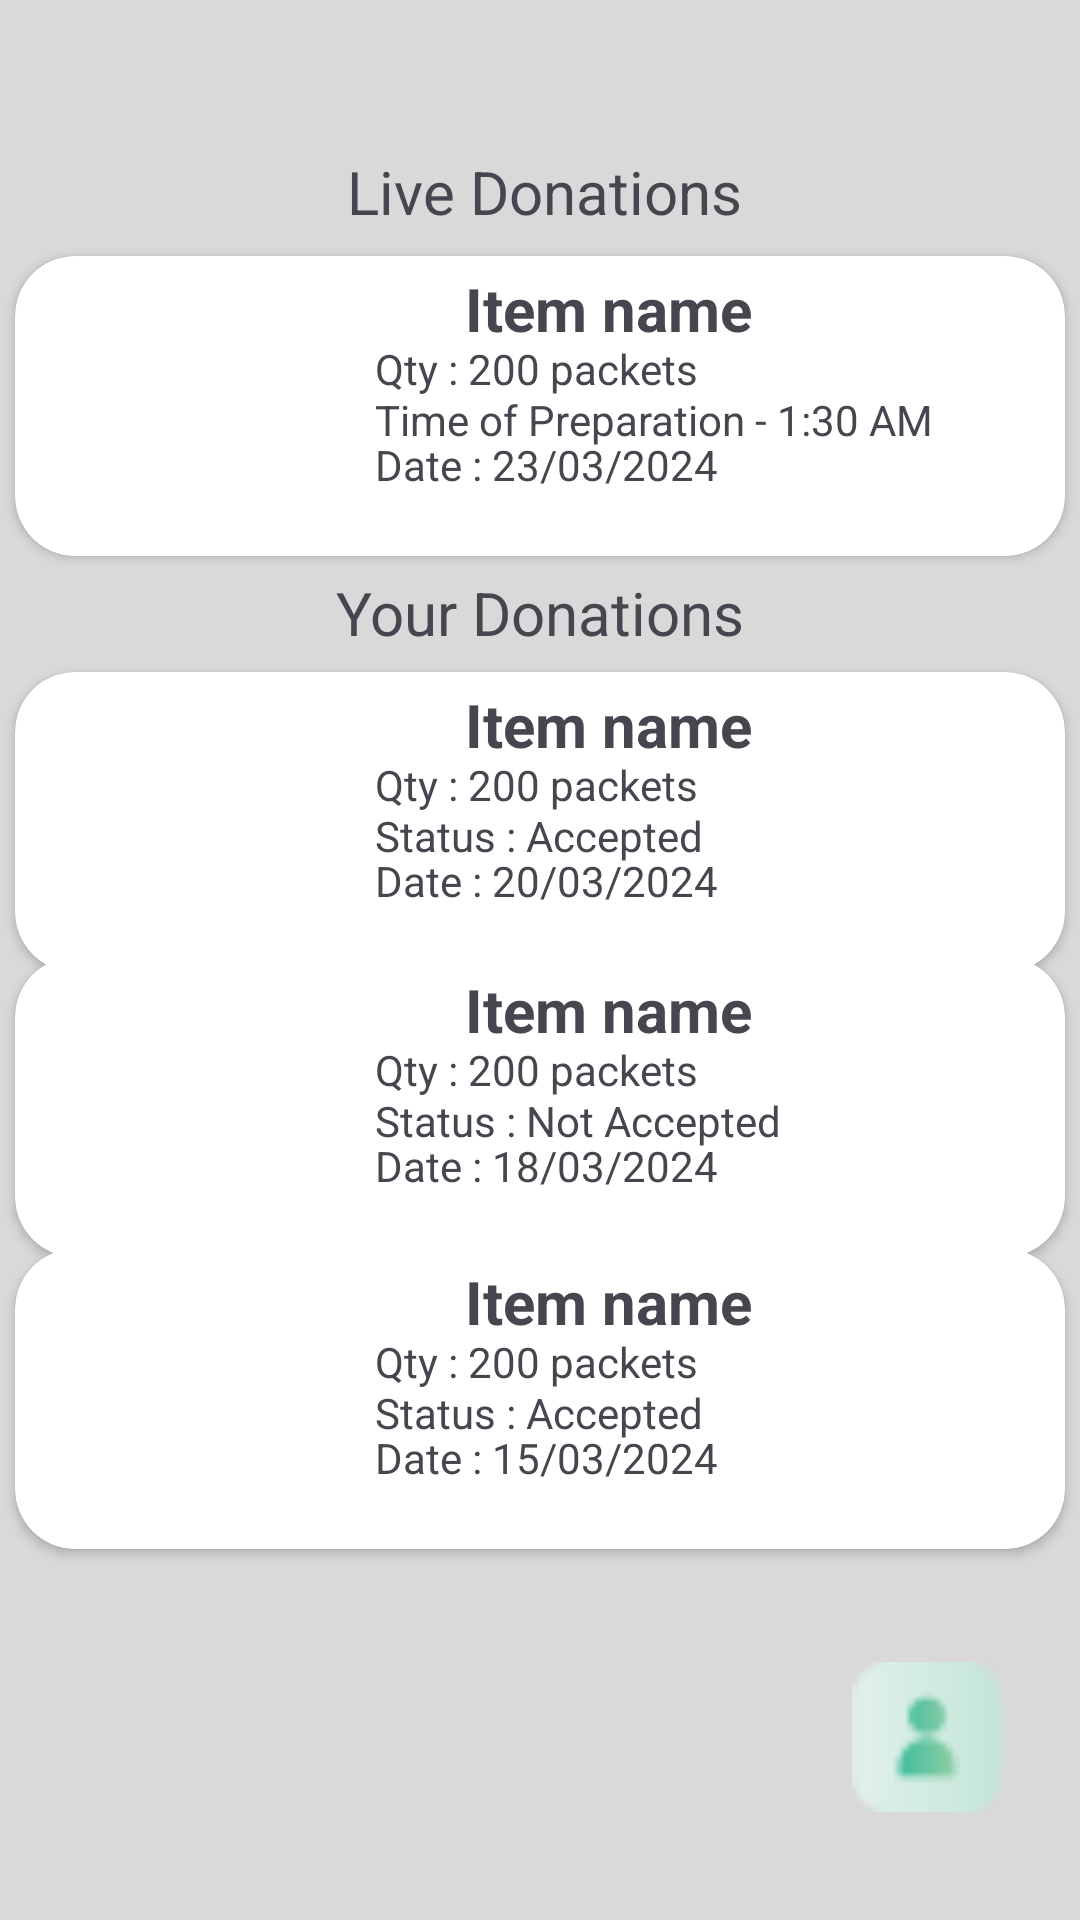

Layout XML and referenced resources for this Android screen:
<!-- AndroidManifest.xml: application theme Theme.Food_Donation -->
<!-- res/layout/activity_ryourdonations.xml -->
<?xml version="1.0" encoding="utf-8"?>
<androidx.constraintlayout.widget.ConstraintLayout xmlns:android="http://schemas.android.com/apk/res/android"
    xmlns:app="http://schemas.android.com/apk/res-auto"
    xmlns:tools="http://schemas.android.com/tools"
    android:layout_width="match_parent"
    android:layout_height="match_parent"
    android:background="@color/bg"
    tools:context=".r_yourdonations">

    <TextView
        android:layout_width="wrap_content"
        android:layout_height="wrap_content"
        android:text="Live Donations"
        android:textSize="20sp"
        app:layout_constraintBottom_toBottomOf="parent"
        app:layout_constraintEnd_toEndOf="parent"
        app:layout_constraintHorizontal_bias="0.507"
        app:layout_constraintStart_toStartOf="parent"
        app:layout_constraintTop_toTopOf="parent"
        app:layout_constraintVertical_bias="0.082" />

    <androidx.cardview.widget.CardView
        android:layout_width="350dp"
        android:layout_height="100dp"
        app:cardCornerRadius="20dp"
        app:layout_constraintBottom_toBottomOf="parent"
        app:layout_constraintEnd_toEndOf="parent"
        app:layout_constraintHorizontal_bias="0.491"
        app:layout_constraintStart_toStartOf="parent"
        app:layout_constraintTop_toTopOf="parent"
        app:layout_constraintVertical_bias="0.158" >

        <com.google.android.material.imageview.ShapeableImageView
            android:layout_marginLeft="15dp"
            android:layout_marginTop="10dp"
            android:layout_marginBottom="10dp"
            android:layout_marginRight="250dp"
            android:scaleType="fitXY"
            android:layout_width="wrap_content"
            android:layout_height="wrap_content"
            app:shapeAppearance="@style/circular2"
            app:srcCompat="@drawable/d_image" />
        <TextView
            android:textStyle="bold"
            android:layout_marginLeft="150dp"
            android:layout_marginTop="4dp"
            android:textSize="20dp"
            android:layout_width="wrap_content"
            android:layout_height="wrap_content"
            android:text="Item name" />
        <TextView
            android:layout_marginLeft="120dp"
            android:layout_marginTop="28dp"
            android:layout_width="wrap_content"
            android:layout_height="wrap_content"
            android:text="Qty : 200 packets" />
        <TextView
            android:layout_marginLeft="120dp"
            android:layout_marginTop="45dp"
            android:layout_width="wrap_content"
            android:layout_height="wrap_content"
            android:text="Time of Preparation - 1:30 AM" />
        <TextView
            android:layout_marginLeft="120dp"
            android:layout_marginTop="60dp"
            android:layout_width="wrap_content"
            android:layout_height="wrap_content"
            android:text="Date : 23/03/2024" />

    </androidx.cardview.widget.CardView>

    <TextView
        android:layout_width="wrap_content"
        android:layout_height="wrap_content"
        android:text="Your Donations"
        android:textSize="20sp"
        app:layout_constraintBottom_toBottomOf="parent"
        app:layout_constraintEnd_toEndOf="parent"
        app:layout_constraintStart_toStartOf="parent"
        app:layout_constraintTop_toTopOf="parent"
        app:layout_constraintVertical_bias="0.311" />

    <androidx.cardview.widget.CardView
        android:layout_width="350dp"
        android:layout_height="100dp"
        app:cardCornerRadius="20dp"
        app:layout_constraintBottom_toBottomOf="parent"
        app:layout_constraintEnd_toEndOf="parent"
        app:layout_constraintHorizontal_bias="0.491"
        app:layout_constraintStart_toStartOf="parent"
        app:layout_constraintTop_toTopOf="parent"
        app:layout_constraintVertical_bias="0.415" >

        <com.google.android.material.imageview.ShapeableImageView
        android:layout_marginLeft="15dp"
        android:layout_marginTop="10dp"
        android:layout_marginBottom="10dp"
        android:layout_marginRight="250dp"
        android:scaleType="fitXY"
        android:layout_width="wrap_content"
        android:layout_height="wrap_content"
        app:shapeAppearance="@style/circular2"
        app:srcCompat="@drawable/d_image" />
        <TextView
        android:textStyle="bold"
        android:layout_marginLeft="150dp"
        android:layout_marginTop="4dp"
        android:textSize="20dp"
        android:layout_width="wrap_content"
        android:layout_height="wrap_content"
        android:text="Item name" />
        <TextView
        android:layout_marginLeft="120dp"
        android:layout_marginTop="28dp"
        android:layout_width="wrap_content"
        android:layout_height="wrap_content"
        android:text="Qty : 200 packets" />
        <TextView
        android:layout_marginLeft="120dp"
        android:layout_marginTop="45dp"
        android:layout_width="wrap_content"
        android:layout_height="wrap_content"
        android:text="Status : Accepted" />

        <TextView
        android:layout_marginLeft="120dp"
        android:layout_marginTop="60dp"
        android:layout_width="wrap_content"
        android:layout_height="wrap_content"
        android:text="Date : 20/03/2024" />
    </androidx.cardview.widget.CardView>

    <androidx.cardview.widget.CardView
        android:layout_width="350dp"
        android:layout_height="100dp"
        app:cardCornerRadius="20dp"
        app:layout_constraintBottom_toBottomOf="parent"
        app:layout_constraintEnd_toEndOf="parent"
        app:layout_constraintHorizontal_bias="0.491"
        app:layout_constraintStart_toStartOf="parent"
        app:layout_constraintTop_toTopOf="parent"
        app:layout_constraintVertical_bias="0.591">

        <com.google.android.material.imageview.ShapeableImageView
            android:layout_width="wrap_content"
            android:layout_height="wrap_content"
            android:layout_marginLeft="15dp"
            android:layout_marginTop="10dp"
            android:layout_marginRight="250dp"
            android:layout_marginBottom="10dp"
            android:scaleType="fitXY"
            app:shapeAppearance="@style/circular2"
            app:srcCompat="@drawable/d_image" />

        <TextView
            android:layout_width="wrap_content"
            android:layout_height="wrap_content"
            android:layout_marginLeft="150dp"
            android:layout_marginTop="4dp"
            android:text="Item name"
            android:textSize="20dp"
            android:textStyle="bold" />

        <TextView
            android:layout_width="wrap_content"
            android:layout_height="wrap_content"
            android:layout_marginLeft="120dp"
            android:layout_marginTop="28dp"
            android:text="Qty : 200 packets" />

        <TextView
            android:layout_width="wrap_content"
            android:layout_height="wrap_content"
            android:layout_marginLeft="120dp"
            android:layout_marginTop="45dp"
            android:text="Status : Not Accepted" />

        <TextView
            android:layout_width="wrap_content"
            android:layout_height="wrap_content"
            android:layout_marginLeft="120dp"
            android:layout_marginTop="60dp"
            android:text="Date : 18/03/2024" />
    </androidx.cardview.widget.CardView>

    <androidx.cardview.widget.CardView
        android:layout_width="350dp"
        android:layout_height="100dp"
        app:cardCornerRadius="20dp"
        app:layout_constraintBottom_toBottomOf="parent"
        app:layout_constraintEnd_toEndOf="parent"
        app:layout_constraintHorizontal_bias="0.491"
        app:layout_constraintStart_toStartOf="parent"
        app:layout_constraintTop_toTopOf="parent"
        app:layout_constraintVertical_bias="0.771">

        <com.google.android.material.imageview.ShapeableImageView
            android:layout_width="wrap_content"
            android:layout_height="wrap_content"
            android:layout_marginLeft="15dp"
            android:layout_marginTop="10dp"
            android:layout_marginRight="250dp"
            android:layout_marginBottom="10dp"
            android:scaleType="fitXY"
            app:shapeAppearance="@style/circular2"
            app:srcCompat="@drawable/d_image" />

        <TextView
            android:layout_width="wrap_content"
            android:layout_height="wrap_content"
            android:layout_marginLeft="150dp"
            android:layout_marginTop="4dp"
            android:text="Item name"
            android:textSize="20dp"
            android:textStyle="bold" />

        <TextView
            android:layout_width="wrap_content"
            android:layout_height="wrap_content"
            android:layout_marginLeft="120dp"
            android:layout_marginTop="28dp"
            android:text="Qty : 200 packets" />

        <TextView
            android:layout_width="wrap_content"
            android:layout_height="wrap_content"
            android:layout_marginLeft="120dp"
            android:layout_marginTop="45dp"
            android:text="Status : Accepted" />

        <TextView
            android:layout_width="wrap_content"
            android:layout_height="wrap_content"
            android:layout_marginLeft="120dp"
            android:layout_marginTop="60dp"
            android:text="Date : 15/03/2024" />
    </androidx.cardview.widget.CardView>

    <com.google.android.material.imageview.ShapeableImageView
        android:id="@+id/res_profile"
        android:layout_width="50dp"
        android:layout_height="50dp"
        android:scaleType="fitXY"
        app:layout_constraintBottom_toBottomOf="parent"
        app:layout_constraintEnd_toEndOf="parent"
        app:layout_constraintHorizontal_bias="0.916"
        app:layout_constraintStart_toStartOf="parent"
        app:layout_constraintTop_toTopOf="parent"
        app:layout_constraintVertical_bias="0.939"
        app:srcCompat="@drawable/ic_profile" />

</androidx.constraintlayout.widget.ConstraintLayout>
<!-- resources referenced by this layout -->
<resources>
  <color name="bg">#d9d9d9</color>
  <!-- drawable ic_profile: png bitmap (drawable, 675 bytes) -->
  <style name="circular2"> //for profile image in r_yourdonations
          <item name="cornerSize">20%</item>
      </style>
  <style name="Theme.Food_Donation" parent="Base.Theme.Food_Donation" />
  <style name="Base.Theme.Food_Donation" parent="Theme.Material3.DayNight.NoActionBar">
          
          
      </style>
</resources>
